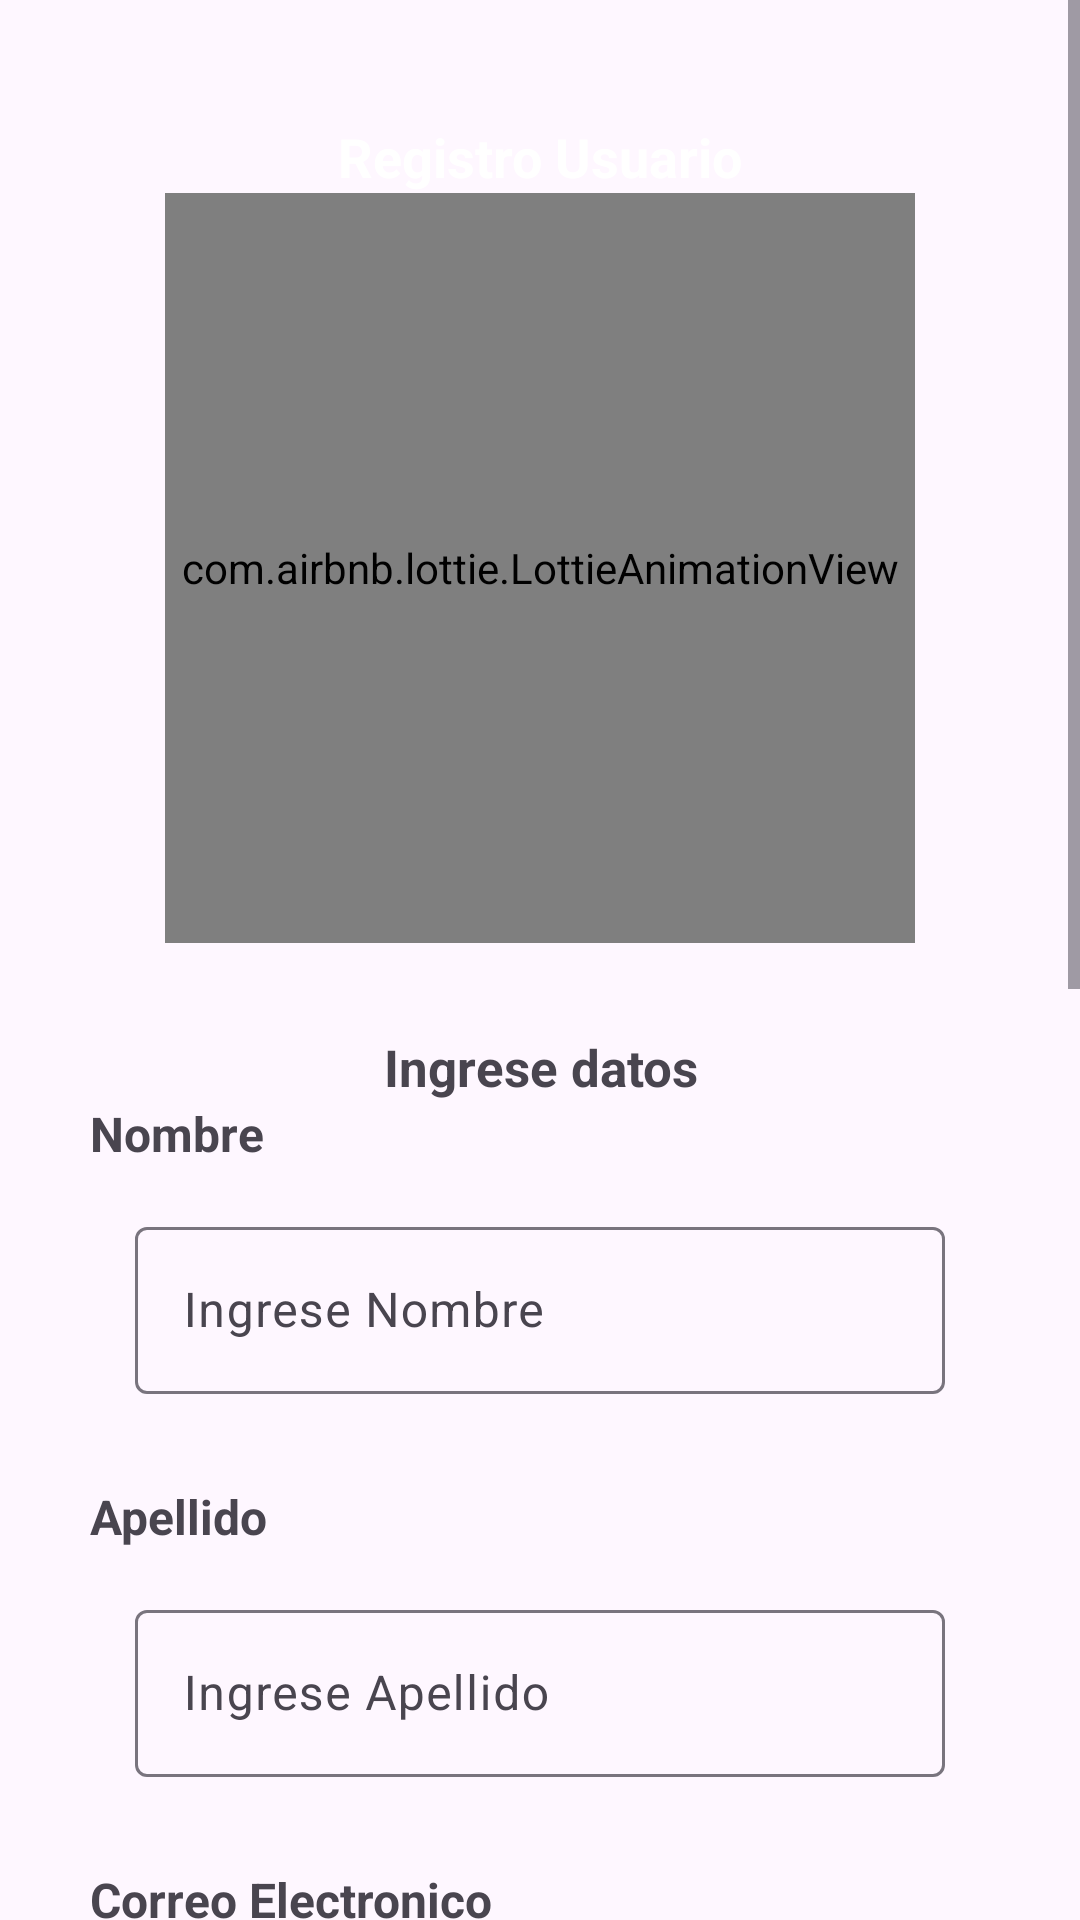

Reconstruct the res/layout file that produces this screen, plus the resources it refers to.
<!-- AndroidManifest.xml: application theme Theme.AppGestor -->
<!-- res/layout/activity_registro.xml -->
<?xml version="1.0" encoding="utf-8"?>
<ScrollView xmlns:android="http://schemas.android.com/apk/res/android"
    xmlns:app="http://schemas.android.com/apk/res-auto"
    xmlns:tools="http://schemas.android.com/tools"
    android:id="@+id/main"
    android:layout_width="match_parent"
    android:layout_height="match_parent"
    android:background="@drawable/back_reg"
    tools:context=".Registro">

    <androidx.appcompat.widget.LinearLayoutCompat
        android:layout_width="match_parent"
        android:layout_height="wrap_content"
        android:padding="15dp"
        android:layout_marginTop="25dp"
        android:orientation="vertical">

        <TextView
            android:id="@+id/textViewTitulo"
            android:layout_width="match_parent"
            android:layout_height="wrap_content"
            android:text="@string/registro_titulo"
            android:textSize="18sp"
            android:textStyle="bold"
            android:textColor="@color/white"
            android:gravity="center"/>

        <com.airbnb.lottie.LottieAnimationView
            android:id="@+id/lottieAnimationView"
            android:layout_width="250dp"
            android:layout_height="250dp"
            app:lottie_imageAssetsFolder="assets"
            app:lottie_fileName="travel.json"
            app:lottie_autoPlay="true"
            app:lottie_loop="false"
            android:layout_gravity="center"
            />
        <androidx.appcompat.widget.LinearLayoutCompat
            android:layout_width="match_parent"
            android:layout_height="wrap_content"
            android:orientation="vertical"
            android:layout_marginTop="15dp"
            android:padding="15dp"
            android:background="@drawable/bg_white"
            >
            <TextView
                android:id="@+id/textViewIngreseDatos"
                android:layout_width="match_parent"
                android:layout_height="wrap_content"
                android:text="@string/Registro_ingrese_datos"
                android:gravity="center"
                android:textSize="17sp"
                android:textStyle="bold"
                />
            <TextView
                android:id="@+id/textViewNombre"
                android:layout_width="wrap_content"
                android:layout_height="wrap_content"
                android:text="@string/registro_nombre"
                android:textStyle="bold"
                android:textSize="16sp"
                />
            
            <com.google.android.material.textfield.TextInputLayout
                android:id="@+id/textInputLayoutNombre"
                android:layout_width="match_parent"
                android:layout_height="wrap_content"
                android:layout_margin="15dp">

                <EditText
                    android:id="@+id/editTextNombre"
                    android:layout_width="match_parent"
                    android:layout_height="wrap_content"
                    android:hint="@string/registro_InputNombre"
                    android:inputType="text"/>
            </com.google.android.material.textfield.TextInputLayout>

            <TextView
                android:id="@+id/textViewApellido"
                android:layout_width="wrap_content"
                android:layout_height="wrap_content"
                android:text="@string/registro_apellido"
                android:textSize="16sp"
                android:layout_marginTop="15dp"
                android:textStyle="bold"/>

            <com.google.android.material.textfield.TextInputLayout
                android:id="@+id/textInputLayoutApellido"
                android:layout_width="match_parent"
                android:layout_height="wrap_content"
                android:layout_margin="15dp">

                <EditText
                    android:id="@+id/editTextApellido"
                    android:layout_width="match_parent"
                    android:layout_height="wrap_content"
                    android:hint="@string/registro_InputApellido"
                    android:inputType="text"/>
            </com.google.android.material.textfield.TextInputLayout>

            <TextView
                android:id="@+id/textViewCorreo"
                android:layout_width="wrap_content"
                android:layout_height="wrap_content"
                android:text="@string/registro_correo"
                android:textSize="16sp"
                android:layout_marginTop="15dp"
                android:textStyle="bold"/>

            <com.google.android.material.textfield.TextInputLayout
                android:id="@+id/textInputLayoutCorreo"
                android:layout_width="match_parent"
                android:layout_height="wrap_content"
                android:layout_margin="15dp">

                <EditText
                    android:id="@+id/editTextCorreo"
                    android:layout_width="match_parent"
                    android:layout_height="wrap_content"
                    android:hint="@string/registro_InputCorreo"
                    android:inputType="textEmailAddress"/>
            </com.google.android.material.textfield.TextInputLayout>

            <TextView
                android:id="@+id/textViewContrasenia"
                android:layout_width="wrap_content"
                android:layout_height="wrap_content"
                android:text="@string/registro_contrasenia"
                android:textSize="16sp"
                android:layout_marginTop="15dp"
                android:textStyle="bold"/>

            <com.google.android.material.textfield.TextInputLayout
                android:id="@+id/textInputLayoutContrasenia"
                android:layout_width="match_parent"
                android:layout_height="wrap_content"
                android:layout_margin="15dp"
                app:passwordToggleEnabled="true">

                <EditText
                    android:id="@+id/editTextContrasenia"
                    android:layout_width="match_parent"
                    android:layout_height="wrap_content"
                    android:hint="@string/registro_InputContrasenia"
                    android:inputType="textPassword"/>

            </com.google.android.material.textfield.TextInputLayout>

            <TextView
                android:id="@+id/textViewConfirmarContrasenia"
                android:layout_width="wrap_content"
                android:layout_height="wrap_content"
                android:text="@string/registro_confirmar_contrasenia"
                android:textSize="16sp"
                android:layout_marginTop="15dp"
                android:textStyle="bold"/>

            <com.google.android.material.textfield.TextInputLayout
                android:id="@+id/textInputLayoutConfirmarContrasenia"
                android:layout_width="match_parent"
                android:layout_height="wrap_content"
                android:layout_margin="15dp"
                app:passwordToggleEnabled="true">

                <EditText
                    android:id="@+id/editTextConfirmarContrasenia"
                    android:layout_width="match_parent"
                    android:layout_height="wrap_content"
                    android:hint="@string/registro_confirmar_contrasenia"
                    android:inputType="textPassword"/>

            </com.google.android.material.textfield.TextInputLayout>

        </androidx.appcompat.widget.LinearLayoutCompat>

        <Button
            android:id="@+id/buttonRegistrar"
            android:layout_width="200dp"
            android:layout_height="50dp"
            android:layout_marginTop="20dp"
            android:backgroundTint="@color/blue"
            android:textStyle="bold"
            android:textSize="16sp"
            android:text="@string/registro_registerBtn"
            android:layout_gravity="center"
            />
        <TextView
            android:id="@+id/textViewIrLogin"
            android:layout_width="match_parent"
            android:layout_height="wrap_content"
            android:text="@string/registro_IrLogin"
            android:textSize="16sp"
            android:layout_marginTop="30dp"
            android:layout_marginBottom="100dp"
            android:gravity="center"
            android:textStyle="bold"
            android:textColor="@color/blue"
            />




</androidx.appcompat.widget.LinearLayoutCompat>

</ScrollView>
<!-- resources referenced by this layout -->
<resources>
  <color name="blue">#2E77E4</color>
  <color name="white">#FFFFFFFF</color>
  <string name="Registro_ingrese_datos">Ingrese datos</string>
  <string name="registro_InputApellido">Ingrese Apellido</string>
  <string name="registro_InputContrasenia">Ingrese Contraseña</string>
  <string name="registro_InputCorreo">Ingrese Correo Electronico</string>
  <string name="registro_InputNombre">Ingrese Nombre</string>
  <string name="registro_IrLogin">Ir a Login</string>
  <string name="registro_apellido">Apellido</string>
  <string name="registro_confirmar_contrasenia">Confirmar Contraseña</string>
  <string name="registro_contrasenia">Contraseña</string>
  <string name="registro_correo">Correo Electronico</string>
  <string name="registro_nombre">Nombre</string>
  <string name="registro_registerBtn">Registrar</string>
  <string name="registro_titulo">Registro Usuario</string>
  <style name="Theme.AppGestor" parent="Base.Theme.AppGestor" />
  <style name="Base.Theme.AppGestor" parent="Theme.Material3.DayNight.NoActionBar">
          
          
      </style>
</resources>
